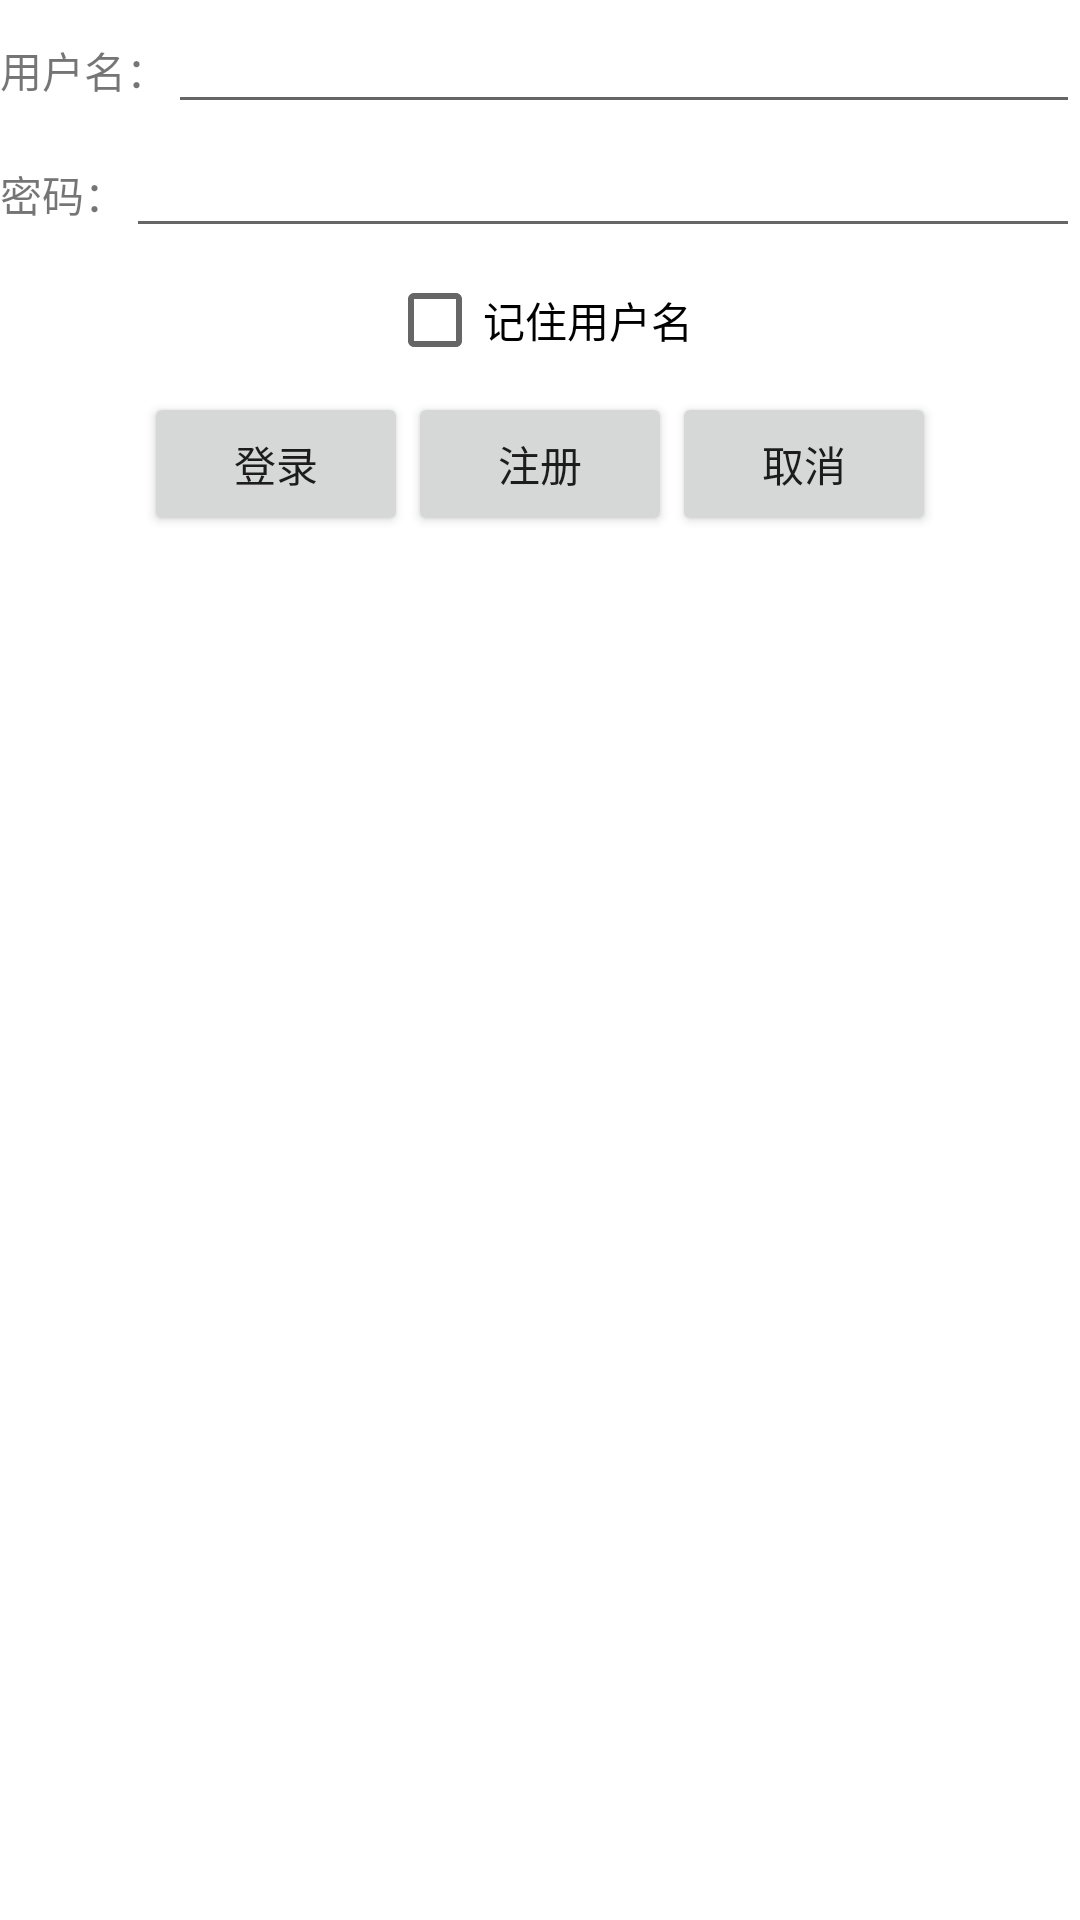

Reconstruct the res/layout file that produces this screen, plus the resources it refers to.
<!-- AndroidManifest.xml: application theme Theme.MobileOrderSystem -->
<!-- res/layout/login.xml -->
<?xml version="1.0" encoding="utf-8"?>
<LinearLayout xmlns:android="http://schemas.android.com/apk/res/android"
    android:id="@+id/dialog_login"
    android:orientation="vertical"
    android:layout_width="match_parent"
    android:layout_height="match_parent">

    
    <LinearLayout
        android:orientation="horizontal"
        android:layout_width="match_parent"
        android:layout_height="wrap_content">

        <TextView
            android:text="用户名："
            android:layout_width="wrap_content"
            android:layout_height="wrap_content"/>

        <EditText
            android:id="@+id/loginpage_et_username"
            android:layout_width="match_parent"
            android:layout_height="wrap_content"/>

    </LinearLayout>

    
    <LinearLayout
        android:orientation="horizontal"
        android:layout_width="match_parent"
        android:layout_height="wrap_content">

        <TextView
            android:text="密码："
            android:layout_width="wrap_content"
            android:layout_height="wrap_content"/>

        <EditText
            android:id="@+id/loginpage_et_password"
            android:layout_width="match_parent"
            android:layout_height="wrap_content"/>

    </LinearLayout>

    <CheckBox
        android:id="@+id/loginpage_cb_remember_username"
        android:text="记住用户名"
        android:layout_gravity="center_horizontal"
        android:layout_width="wrap_content"
        android:layout_height="wrap_content"/>

    <TextView
        android:id="@+id/loginpage_tv_login_failure"
        android:visibility="gone"
        android:text="用户名或密码错误！"
        android:textSize="18sp"
        android:textIsSelectable="false"
        android:textColor="#DC0D0D"
        android:layout_gravity="center_horizontal"
        android:layout_width="wrap_content"
        android:layout_height="wrap_content"/>

    
    <LinearLayout
        android:gravity="center_horizontal"

        android:layout_width="match_parent"
        android:layout_height="wrap_content">

        <Button
            android:id="@+id/loginpage_btn_login"
            android:text="登录"
            android:layout_width="wrap_content"
            android:layout_height="wrap_content"/>

        <Button
            android:id="@+id/loginpage_btn_register"
            android:text="注册"
            android:layout_width="wrap_content"
            android:layout_height="wrap_content"/>

        <Button
            android:id="@+id/loginpage_btn_cancel"
            android:text="取消"
            android:layout_width="wrap_content"
            android:layout_height="wrap_content"/>

    </LinearLayout>

</LinearLayout>
<!-- resources referenced by this layout -->
<resources>
  <style name="Theme.MobileOrderSystem" parent="Theme.MaterialComponents.DayNight.DarkActionBar">
          
          <item name="colorPrimary">@color/purple_500</item>
          <item name="colorPrimaryVariant">@color/purple_700</item>
          <item name="colorOnPrimary">@color/white</item>
          
          <item name="colorSecondary">@color/teal_200</item>
          <item name="colorSecondaryVariant">@color/teal_700</item>
          <item name="colorOnSecondary">@color/black</item>
          
          <item name="android:statusBarColor" tools:targetApi="l">?attr/colorPrimaryVariant</item>
          
      </style>
  <!-- not gathered from this repository: default colours our renderer supplied (Android Studio template values) -->
  <color name="purple_500">#FF6200EE</color>
  <color name="purple_700">#FF3700B3</color>
  <color name="teal_200">#FF03DAC5</color>
  <color name="teal_700">#FF018786</color>
  <color name="black">#FF000000</color>
  <color name="white">#FFFFFFFF</color>
</resources>
